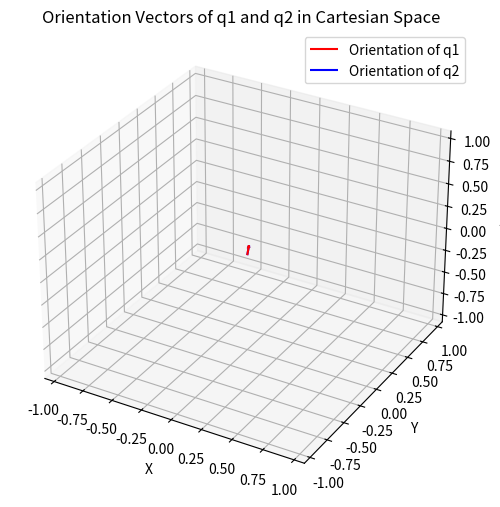

This figure's Python source:
import numpy as np
import matplotlib.pyplot as plt
from mpl_toolkits.mplot3d import Axes3D

q1 = np.array([0.03937, 0.04345, 0.17379, 0.98304])
q2 = np.array([-0.17269, 0.04627, 0.17560, 0.96809])

# Calculation of euclidean distance and overall deviation
overall_deviation = np.linalg.norm(q1 - q2)
print(f"Euclidean distance between q1 and q2: {overall_deviation}")
print(f"Overall deviation between q1 and q2: {overall_deviation*100:.2f}%")

# Check if both quaternions describe the same orientation
same_orientation = np.allclose(q1, q2, atol=1e-8) or np.allclose(q1, -q2, atol=1e-8)
if not same_orientation:
    # Normalize quaternions to unit quaternions
    q1_normalized = q1 / np.linalg.norm(q1)
    q2_normalized = q2 / np.linalg.norm(q2)
    # Calculate the angle difference in degrees
    dot_product = np.clip(np.dot(q1_normalized, q2_normalized), -1.0, 1.0)
    angle_difference_degrees = np.degrees(np.arccos(dot_product))
else:
    angle_difference_degrees = 0

print(f"Same orientation: {same_orientation}")
print(f"Angle difference (if not same orientation): {angle_difference_degrees} degrees")

# Convert quaternions to vectors
v1 = q1[1:]
v2 = q2[1:]

# Visualization of orientation vectors
max_limit = np.max(np.abs(np.vstack([v1, v2]))) * 1.1
fig = plt.figure(figsize=(8, 6))
ax = fig.add_subplot(111, projection='3d')
ax.quiver(0, 0, 0, v1[0], v1[1], v1[2], color='r', length=0.1, normalize=True, label='Orientation of q1')
ax.quiver(0, 0, 0, v2[0], v2[1], v2[2], color='b', length=0.1, normalize=True, label='Orientation of q2')
ax.set_xlim([-max_limit, max_limit])
ax.set_ylim([-max_limit, max_limit])
ax.set_zlim([-max_limit, max_limit])
#ax.plot([0, max_limit/2], [0, 0], [0, 0], '-k', label='X axis')
#ax.plot([0, 0], [0, max_limit/2], [0, 0], '-g', label='Y axis')
#ax.plot([0, 0], [0, 0], [0, max_limit/2], '-b', label='Z axis')
ax.set_xlabel('X')
ax.set_ylabel('Y')
ax.set_zlabel('Z')
ax.legend()
plt.title('Orientation Vectors of q1 and q2 in Cartesian Space')
plt.show()
